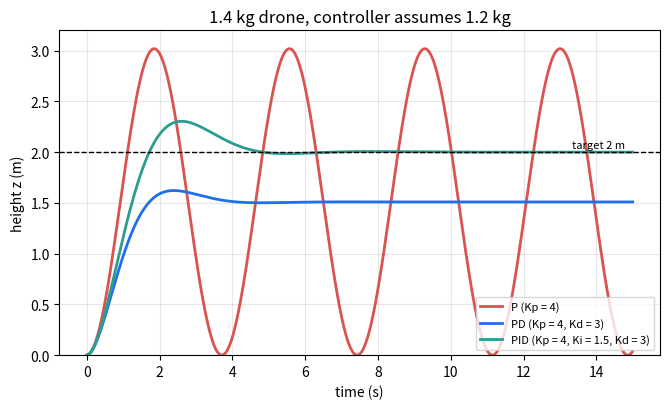
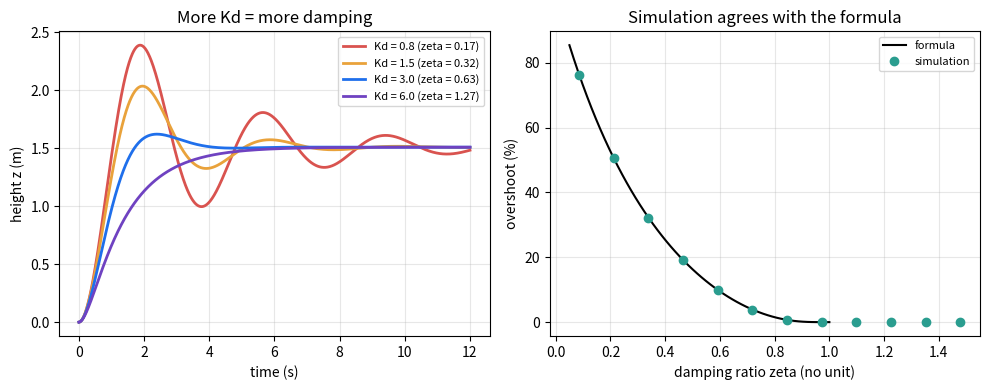

Here is the Python script that generated these plots, in order:
"""Session 2 (Level 2): hold the height with feedback, using a PID controller.

Run:  python start.py 2
"""
# %% [markdown]
# # Session 2: altitude hold with P, PD and PID control
# **A. Real-world problem.** In Session 1 a fixed throttle made the drone sink as soon as a
# 0.2 kg parcel was added. A flight controller instead measures the height many times per
# second and corrects the thrust. How should the correction depend on the error so that the
# drone climbs to 2 m quickly, without big overshoot, and ends up exactly at 2 m even though
# the controller believes the drone weighs 1.2 kg when it really weighs 1.4 kg?
#
# **Plan.** (1) the error and the feedback loop, (2) P control and its steady-state error,
# (3) adding D for damping, with the second-order formulas, (4) adding I to remove the error,
# (5) a step-by-step simulation that we check against the formulas.

# %%
import pathlib

import numpy as np

OUT = (pathlib.Path(__file__).resolve().parent if "__file__" in globals() else pathlib.Path(".")) / "out"

G = 9.81            # m/s^2
M_NOMINAL = 1.2     # the mass the controller believes (kg)
T_MAX = 40.0        # largest total thrust of the four rotors (N), from Session 1 at 1000 rad/s


# %% [markdown]
# ## Step 1: the feedback loop
# Every time step the controller computes the **error** e = z_ref - z (wanted height minus
# measured height, in m) and sets the total thrust
#
#     T = m_nom g + u,      u = Kp e + Ki (integral of e dt) - Kd (dz/dt)
#
# m_nom g is the **feed-forward** guess of the hover thrust. u is the **feedback** correction
# in newtons. Kp is in N/m, Ki in N/(m s), Kd in N s/m. We use the measured climb rate dz/dt
# instead of de/dt ("derivative on measurement"), so a sudden change of z_ref does not kick
# the thrust. Thrust is limited to 0..T_MAX: rotors cannot push down or spin forever.

# %%
class PID:
    """A discrete PID controller with derivative on measurement and a clamped integral."""

    def __init__(self, kp, ki=0.0, kd=0.0, i_limit=np.inf):
        if kp < 0 or ki < 0 or kd < 0:
            raise ValueError("gains must not be negative")
        self.kp, self.ki, self.kd, self.i_limit = kp, ki, kd, i_limit
        self.integral = 0.0

    def update(self, error, rate, dt):
        """Return the correction u. error = ref - measured, rate = d(measured)/dt."""
        self.integral = float(np.clip(self.integral + error * dt, -self.i_limit, self.i_limit))
        return self.kp * error + self.ki * self.integral - self.kd * rate


# %% [markdown]
# ## Step 2: what the formulas predict
# With m z'' = T - m g and T = m_nom g + Kp e - Kd z', the height obeys a mass-spring-damper
# equation. Kp acts as a spring, Kd as a damper:
#
#     natural frequency  wn = sqrt(Kp / m)          damping ratio  zeta = Kd / (2 sqrt(Kp m))
#     overshoot (0 < zeta < 1) = exp(-zeta pi / sqrt(1 - zeta^2))
#     settling time (2 percent) ~ 4 / (zeta wn)
#
# If the real mass differs from m_nom, gravity is not fully cancelled. At rest the spring must
# carry the rest, so P or PD control leaves a **steady-state error**
#
#     e_ss = (m - m_nom) g / Kp
#
# The integral term keeps growing while any error remains, so with Ki > 0 the error goes to
# zero. Adding Ki makes the loop third order; it stays stable only if Kd Kp > m Ki (the Routh
# test for m s^3 + Kd s^2 + Kp s + Ki).

# %%
def natural_frequency(kp, mass):
    """wn in rad/s of the PD altitude loop."""
    return float(np.sqrt(kp / mass))


def damping_ratio(kp, kd, mass):
    """zeta (no unit) of the PD altitude loop."""
    return float(kd / (2.0 * np.sqrt(kp * mass)))


def overshoot_formula(zeta):
    """Fractional overshoot of a second-order step response (0 if zeta >= 1)."""
    if zeta >= 1.0:
        return 0.0
    return float(np.exp(-zeta * np.pi / np.sqrt(1.0 - zeta ** 2)))


def steady_state_error(kp, mass, m_nominal=M_NOMINAL, g=G):
    """Height error (m) left by P or PD control when the mass is wrong."""
    if kp <= 0:
        raise ValueError("Kp must be positive")
    return (mass - m_nominal) * g / kp


def pid_is_stable(kp, ki, kd, mass):
    """Routh test for m s^3 + Kd s^2 + Kp s + Ki: all gains positive and Kd Kp > m Ki."""
    if ki == 0:
        return kp > 0 and kd > 0
    return kp > 0 and kd > 0 and ki > 0 and kd * kp > mass * ki


# %% [markdown]
# ## Step 3: simulate it step by step
# Every dt = 0.01 s: measure z and v, ask the PID for u, limit the thrust, then update with
# the semi-implicit Euler method: a = T / m - g, v = v + a dt, z = z + v dt.

# %%
def simulate_altitude(kp, ki, kd, mass=1.4, z_ref=2.0, t_end=10.0, dt=0.01,
                      m_nominal=M_NOMINAL, t_max=T_MAX, z0=0.0, i_limit=np.inf):
    """Fly the 1-D altitude loop. Returns a dict of arrays t, z, v, thrust."""
    if dt <= 0 or t_end <= 0:
        raise ValueError("dt and t_end must be positive")
    pid = PID(kp, ki, kd, i_limit)
    n = int(round(t_end / dt))
    t = np.arange(n + 1) * dt
    z, v, thrust = np.zeros(n + 1), np.zeros(n + 1), np.zeros(n + 1)
    z[0] = z0
    for k in range(n):
        u = pid.update(z_ref - z[k], v[k], dt)
        thrust[k] = float(np.clip(m_nominal * G + u, 0.0, t_max))
        a = thrust[k] / mass - G
        v[k + 1] = v[k] + a * dt
        z[k + 1] = z[k] + v[k + 1] * dt
    thrust[-1] = thrust[-2]
    return {"t": t, "z": z, "v": v, "thrust": thrust}


def step_metrics(t, z, z_start, tol=0.02):
    """Final value, fractional overshoot and 2 percent settling time of a step response."""
    final = float(np.mean(z[-max(2, len(z) // 20):]))
    span = final - z_start
    if abs(span) < 1e-12:
        return {"final": final, "overshoot": 0.0, "settling": 0.0}
    over = max(0.0, (np.max(z) - final) / span) if span > 0 else max(0.0, (final - np.min(z)) / -span)
    outside = np.where(np.abs(z - final) > tol * abs(span))[0]
    settle = 0.0 if len(outside) == 0 else float(t[min(outside[-1] + 1, len(t) - 1)])
    return {"final": final, "overshoot": float(over), "settling": settle}


# %%
if __name__ == "__main__":
    import matplotlib.pyplot as plt

    OUT.mkdir(exist_ok=True)
    m = 1.4
    kp, kd, ki = 4.0, 3.0, 1.5
    print(f"wn = {natural_frequency(kp, m):.3f} rad/s, zeta = {damping_ratio(kp, kd, m):.3f}, "
          f"overshoot formula = {overshoot_formula(damping_ratio(kp, kd, m)):.3f}")
    print(f"steady-state error of PD = {steady_state_error(kp, m):.3f} m, PID stable: {pid_is_stable(kp, ki, kd, m)}")

    # Figure 1: P, PD and PID flying the heavier drone to 2 m
    fig, ax = plt.subplots(figsize=(6.8, 4.2))
    for (gains, lab, col) in [((kp, 0, 0), "P (Kp = 4)", "#d9534f"), ((kp, 0, kd), "PD (Kp = 4, Kd = 3)", "#1f6feb"),
                              ((kp, ki, kd), "PID (Kp = 4, Ki = 1.5, Kd = 3)", "#2a9d8f")]:
        r = simulate_altitude(*gains, mass=m, t_end=15.0)
        met = step_metrics(r["t"], r["z"], 0.0)
        ax.plot(r["t"], r["z"], color=col, lw=2, label=lab)
        if gains[2] == 0:
            print(f"{lab}: no damping, keeps oscillating between {r['z'].min():.2f} m and {r['z'].max():.2f} m")
        else:
            print(f"{lab}: final {met['final']:.3f} m, overshoot {met['overshoot']:.3f}, settling {met['settling']:.2f} s")
    ax.axhline(2.0, color="k", ls="--", lw=1)
    ax.text(14.8, 2.04, "target 2 m", ha="right", fontsize=8)
    ax.set_xlabel("time (s)")
    ax.set_ylabel("height z (m)")
    ax.set_title("1.4 kg drone, controller assumes 1.2 kg")
    ax.set_ylim(0, 3.2)
    ax.grid(alpha=0.3)
    ax.legend(fontsize=8, loc="lower right")
    fig.tight_layout()
    fig.savefig(OUT / "p_pd_pid.png", dpi=120)

    # Figure 2: effect of Kd on the PD response, compared with the formula
    fig2, axes = plt.subplots(1, 2, figsize=(10, 4))
    kds = [0.8, 1.5, 3.0, 6.0]
    for kdi, col in zip(kds, ["#d9534f", "#e9a23b", "#1f6feb", "#6f42c1"]):
        r = simulate_altitude(kp, 0.0, kdi, mass=m, t_end=12.0)
        axes[0].plot(r["t"], r["z"], color=col, lw=2, label=f"Kd = {kdi} (zeta = {damping_ratio(kp, kdi, m):.2f})")
    axes[0].set_xlabel("time (s)")
    axes[0].set_ylabel("height z (m)")
    axes[0].set_title("More Kd = more damping")
    axes[0].grid(alpha=0.3)
    axes[0].legend(fontsize=8)
    zetas = np.linspace(0.05, 1.0, 60)
    axes[1].plot(zetas, [100 * overshoot_formula(zz) for zz in zetas], "k-", label="formula")
    for kdi in np.linspace(0.4, 7.0, 12):
        r = simulate_altitude(kp, 0.0, kdi, mass=m, t_end=40.0)
        axes[1].plot(damping_ratio(kp, kdi, m), 100 * step_metrics(r["t"], r["z"], 0.0)["overshoot"], "o", color="#2a9d8f",
                     label="simulation" if kdi == 0.4 else None)
    axes[1].set_xlabel("damping ratio zeta (no unit)")
    axes[1].set_ylabel("overshoot (%)")
    axes[1].set_title("Simulation agrees with the formula")
    axes[1].grid(alpha=0.3)
    axes[1].legend(fontsize=8)
    fig2.tight_layout()
    fig2.savefig(OUT / "damping_overshoot.png", dpi=120)

# %% [markdown]
# ## Where this stops
# A real drone cannot push its thrust straight down whenever it likes: it has to tilt to move
# sideways, the rotors take time to speed up, and if it tilts the thrust no longer points up.
# Session 3 adds the roll angle, a second (inner) PID loop and the motor lag.
